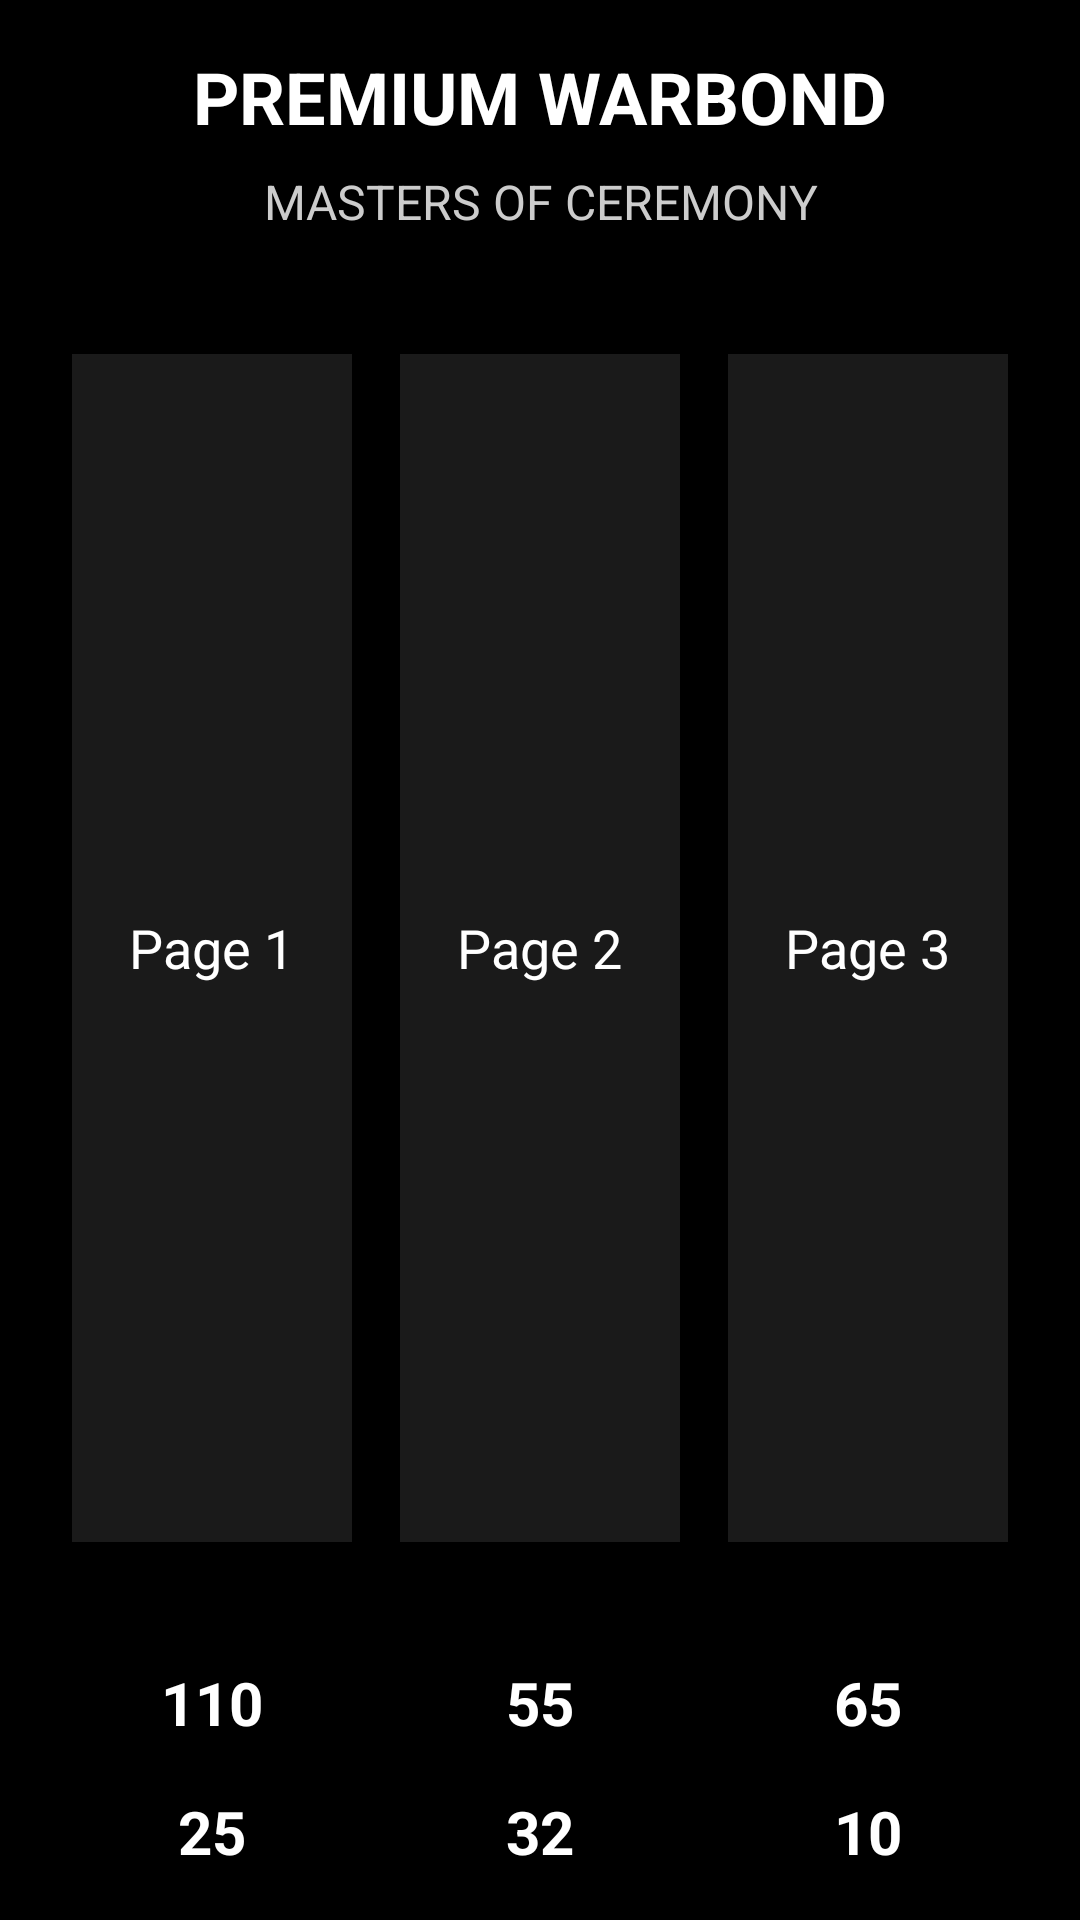

Android layout source for this screen:
<!-- AndroidManifest.xml: application theme Theme.Hd2wartracker -->
<!-- res/layout/main_screen.xml -->
<?xml version="1.0" encoding="utf-8"?>
<LinearLayout xmlns:android="http://schemas.android.com/apk/res/android"
    android:layout_width="match_parent"
    android:layout_height="match_parent"
    android:orientation="vertical"
    android:background="#000000"
    android:padding="16dp">

    
    <TextView
        android:layout_width="match_parent"
        android:layout_height="wrap_content"
        android:text="PREMIUM WARBOND"
        android:textColor="#FFFFFF"
        android:textSize="24sp"
        android:textStyle="bold"
        android:gravity="center"
        android:layout_marginBottom="8dp" />

    
    <TextView
        android:layout_width="match_parent"
        android:layout_height="wrap_content"
        android:text="MASTERS OF CEREMONY"
        android:textColor="#CCCCCC"
        android:textSize="16sp"
        android:gravity="center"
        android:layout_marginBottom="32dp" />

    
    <LinearLayout
        android:layout_width="match_parent"
        android:layout_height="0dp"
        android:layout_weight="1"
        android:orientation="horizontal"
        android:gravity="center"
        android:layout_marginBottom="32dp">

        
        <LinearLayout
            android:layout_width="0dp"
            android:layout_height="match_parent"
            android:layout_weight="1"
            android:background="#1A1A1A"
            android:orientation="vertical"
            android:gravity="center"
            android:layout_margin="8dp"
            android:padding="16dp">

            <TextView
                android:layout_width="wrap_content"
                android:layout_height="wrap_content"
                android:text="Page 1"
                android:textColor="#FFFFFF"
                android:textSize="18sp" />

        </LinearLayout>

        
        <LinearLayout
            android:layout_width="0dp"
            android:layout_height="match_parent"
            android:layout_weight="1"
            android:background="#1A1A1A"
            android:orientation="vertical"
            android:gravity="center"
            android:layout_margin="8dp"
            android:padding="16dp">

            <TextView
                android:layout_width="wrap_content"
                android:layout_height="wrap_content"
                android:text="Page 2"
                android:textColor="#FFFFFF"
                android:textSize="18sp" />

        </LinearLayout>

        
        <LinearLayout
            android:layout_width="0dp"
            android:layout_height="match_parent"
            android:layout_weight="1"
            android:background="#1A1A1A"
            android:orientation="vertical"
            android:gravity="center"
            android:layout_margin="8dp"
            android:padding="16dp">

            <TextView
                android:layout_width="wrap_content"
                android:layout_height="wrap_content"
                android:text="Page 3"
                android:textColor="#FFFFFF"
                android:textSize="18sp" />

        </LinearLayout>

    </LinearLayout>

    
    <LinearLayout
        android:layout_width="match_parent"
        android:layout_height="wrap_content"
        android:orientation="horizontal"
        android:gravity="center"
        android:layout_marginBottom="16dp">

        <TextView
            android:layout_width="0dp"
            android:layout_height="wrap_content"
            android:layout_weight="1"
            android:text="110"
            android:textColor="#FFFFFF"
            android:textSize="20sp"
            android:textStyle="bold"
            android:gravity="center" />

        <TextView
            android:layout_width="0dp"
            android:layout_height="wrap_content"
            android:layout_weight="1"
            android:text="55"
            android:textColor="#FFFFFF"
            android:textSize="20sp"
            android:textStyle="bold"
            android:gravity="center" />

        <TextView
            android:layout_width="0dp"
            android:layout_height="wrap_content"
            android:layout_weight="1"
            android:text="65"
            android:textColor="#FFFFFF"
            android:textSize="20sp"
            android:textStyle="bold"
            android:gravity="center" />

    </LinearLayout>

    
    <LinearLayout
        android:layout_width="match_parent"
        android:layout_height="wrap_content"
        android:orientation="horizontal"
        android:gravity="center">

        <TextView
            android:layout_width="0dp"
            android:layout_height="wrap_content"
            android:layout_weight="1"
            android:text="25"
            android:textColor="#FFFFFF"
            android:textSize="20sp"
            android:textStyle="bold"
            android:gravity="center" />

        <TextView
            android:layout_width="0dp"
            android:layout_height="wrap_content"
            android:layout_weight="1"
            android:text="32"
            android:textColor="#FFFFFF"
            android:textSize="20sp"
            android:textStyle="bold"
            android:gravity="center" />

        <TextView
            android:layout_width="0dp"
            android:layout_height="wrap_content"
            android:layout_weight="1"
            android:text="10"
            android:textColor="#FFFFFF"
            android:textSize="20sp"
            android:textStyle="bold"
            android:gravity="center" />

    </LinearLayout>

</LinearLayout>
<!-- resources referenced by this layout -->
<resources>
  <style name="Theme.Hd2wartracker" parent="android:Theme.Material.Light.NoActionBar" />
</resources>
